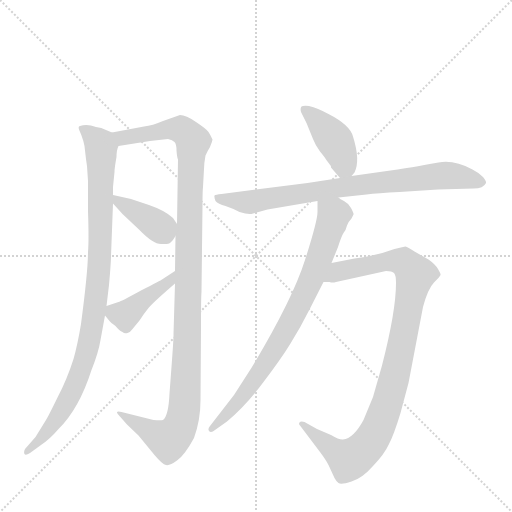
t = 0.00 s
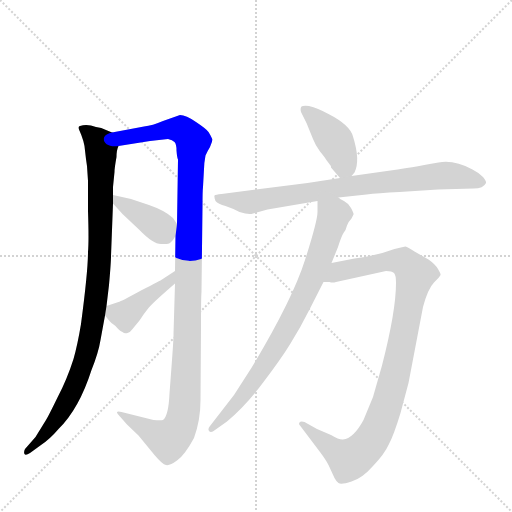
t = 1.41 s
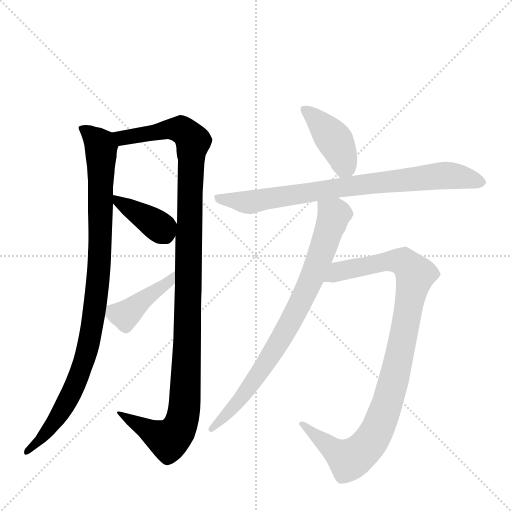
t = 2.82 s
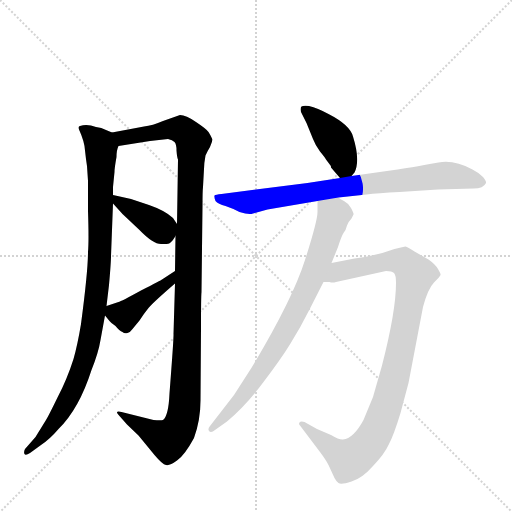
t = 4.23 s
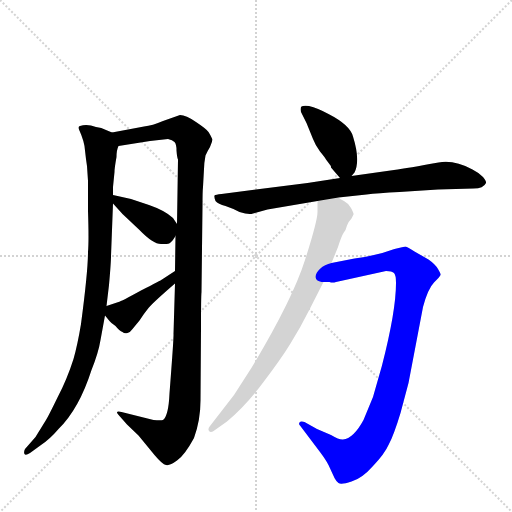
t = 5.64 s
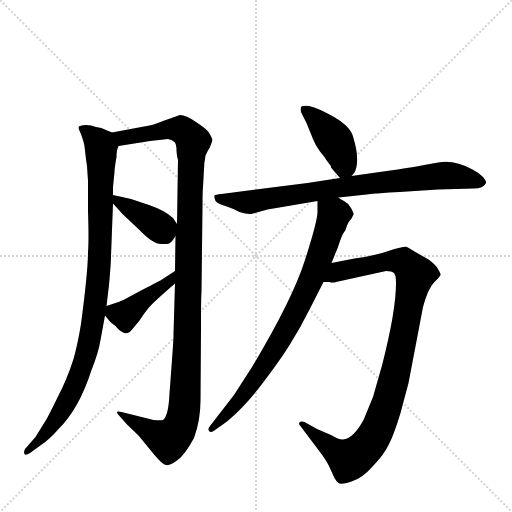
t = 7.05 s

The animated SVG that drew these frames (rendered in a browser with its animation timeline set to each time). Animation: 8 CSS @keyframes rules; one cycle of 7.05 s.

<svg version="1.1" viewBox="0 0 1024 1024" xmlns="http://www.w3.org/2000/svg">
  <g stroke="lightgray" stroke-dasharray="1,1" stroke-width="1" transform="scale(4, 4)">
    <line x1="0" y1="0" x2="256" y2="256"></line>
    <line x1="256" y1="0" x2="0" y2="256"></line>
    <line x1="128" y1="0" x2="128" y2="256"></line>
    <line x1="0" y1="128" x2="256" y2="128"></line>
  </g>
  <g transform="scale(1, -1) translate(0, -860)">
    <style type="text/css">
      
        @keyframes keyframes0 {
          from {
            stroke: blue;
            stroke-dashoffset: 955;
            stroke-width: 128;
          }
          76% {
            animation-timing-function: step-end;
            stroke: blue;
            stroke-dashoffset: 0;
            stroke-width: 128;
          }
          to {
            stroke: black;
            stroke-width: 1024;
          }
        }
        #make-me-a-hanzi-animation-0 {
          animation: keyframes0 1.0271809895833333s both;
          animation-delay: 0s;
          animation-timing-function: linear;
        }
      
        @keyframes keyframes1 {
          from {
            stroke: blue;
            stroke-dashoffset: 1140;
            stroke-width: 128;
          }
          79% {
            animation-timing-function: step-end;
            stroke: blue;
            stroke-dashoffset: 0;
            stroke-width: 128;
          }
          to {
            stroke: black;
            stroke-width: 1024;
          }
        }
        #make-me-a-hanzi-animation-1 {
          animation: keyframes1 1.177734375s both;
          animation-delay: 1.0271809895833333s;
          animation-timing-function: linear;
        }
      
        @keyframes keyframes2 {
          from {
            stroke: blue;
            stroke-dashoffset: 385;
            stroke-width: 128;
          }
          56% {
            animation-timing-function: step-end;
            stroke: blue;
            stroke-dashoffset: 0;
            stroke-width: 128;
          }
          to {
            stroke: black;
            stroke-width: 1024;
          }
        }
        #make-me-a-hanzi-animation-2 {
          animation: keyframes2 0.5633138020833334s both;
          animation-delay: 2.204915364583333s;
          animation-timing-function: linear;
        }
      
        @keyframes keyframes3 {
          from {
            stroke: blue;
            stroke-dashoffset: 415;
            stroke-width: 128;
          }
          57% {
            animation-timing-function: step-end;
            stroke: blue;
            stroke-dashoffset: 0;
            stroke-width: 128;
          }
          to {
            stroke: black;
            stroke-width: 1024;
          }
        }
        #make-me-a-hanzi-animation-3 {
          animation: keyframes3 0.5877278645833334s both;
          animation-delay: 2.7682291666666665s;
          animation-timing-function: linear;
        }
      
        @keyframes keyframes4 {
          from {
            stroke: blue;
            stroke-dashoffset: 409;
            stroke-width: 128;
          }
          57% {
            animation-timing-function: step-end;
            stroke: blue;
            stroke-dashoffset: 0;
            stroke-width: 128;
          }
          to {
            stroke: black;
            stroke-width: 1024;
          }
        }
        #make-me-a-hanzi-animation-4 {
          animation: keyframes4 0.5828450520833334s both;
          animation-delay: 3.35595703125s;
          animation-timing-function: linear;
        }
      
        @keyframes keyframes5 {
          from {
            stroke: blue;
            stroke-dashoffset: 787;
            stroke-width: 128;
          }
          72% {
            animation-timing-function: step-end;
            stroke: blue;
            stroke-dashoffset: 0;
            stroke-width: 128;
          }
          to {
            stroke: black;
            stroke-width: 1024;
          }
        }
        #make-me-a-hanzi-animation-5 {
          animation: keyframes5 0.8904622395833334s both;
          animation-delay: 3.9388020833333335s;
          animation-timing-function: linear;
        }
      
        @keyframes keyframes6 {
          from {
            stroke: blue;
            stroke-dashoffset: 973;
            stroke-width: 128;
          }
          76% {
            animation-timing-function: step-end;
            stroke: blue;
            stroke-dashoffset: 0;
            stroke-width: 128;
          }
          to {
            stroke: black;
            stroke-width: 1024;
          }
        }
        #make-me-a-hanzi-animation-6 {
          animation: keyframes6 1.0418294270833333s both;
          animation-delay: 4.829264322916667s;
          animation-timing-function: linear;
        }
      
        @keyframes keyframes7 {
          from {
            stroke: blue;
            stroke-dashoffset: 787;
            stroke-width: 128;
          }
          72% {
            animation-timing-function: step-end;
            stroke: blue;
            stroke-dashoffset: 0;
            stroke-width: 128;
          }
          to {
            stroke: black;
            stroke-width: 1024;
          }
        }
        #make-me-a-hanzi-animation-7 {
          animation: keyframes7 0.8904622395833334s both;
          animation-delay: 5.87109375s;
          animation-timing-function: linear;
        }
      
    </style>
    
      <path d="M 224 595 L 212 600 Q 203 605 192 606 Q 174 613 160 608 Q 156 608 158 601 Q 169 577 170 559 Q 172 540 174 528 L 176 498 L 176 438 Q 178 378 176 356 Q 176 318 162 212 Q 155 170 147 142 Q 134 101 115 65 Q 97 28 92 20 L 71 -14 L 50 -38 Q 47 -44 49 -48 Q 51 -52 60 -46 L 82 -30 Q 100 -18 117 2 Q 158 42 183 120 Q 197 155 201 180 L 210 229 L 213 248 L 218 290 Q 222 335 222 348 L 226 453 L 226 470 L 226 486 L 229 516 Q 229 524 233 546 Q 233 560 237 568 C 241 588 241 588 224 595 Z" fill="lightgray"></path>
    
      <path d="M 307 20 L 243 36 Q 236 38 234 36 Q 233 34 239 28 L 254 11 L 277 -11 L 309 -50 Q 325 -69 332 -70 Q 339 -72 354 -61 Q 369 -51 388 -16 Q 401 20 401 59 L 402 204 Q 402 268 403 276 L 405 448 Q 405 478 406 486 L 408 522 Q 408 533 411 549 Q 415 558 420 566 Q 425 579 425 581 Q 421 590 417 596 Q 413 602 392 616 Q 372 630 360 630 L 326 618 Q 305 609 288 607 L 224 595 C 195 589 207 563 237 568 L 300 578 L 336 582 Q 345 580 349 576 Q 353 572 353 559 Q 354 545 356 541 L 354 412 L 351 388 L 350 318 L 350 293 L 347 192 Q 348 189 339 73 Q 337 28 326 20 Q 322 19 307 20 Z" fill="lightgray"></path>
    
      <path d="M 226 453 L 245 432 L 279 400 Q 306 372 322 372 Q 338 371 341 375 Q 345 378 351 388 C 360 403 360 403 354 412 L 346 424 Q 330 439 298 450 L 262 462 L 226 470 C 207 474 207 474 226 453 Z" fill="lightgray"></path>
    
      <path d="M 210 229 L 219 218 Q 222 214 231 208 Q 239 198 245 196 Q 249 192 255 194 Q 261 196 265 202 L 279 219 Q 288 233 297 244 Q 306 255 350 293 C 373 313 375 334 350 318 L 324 301 Q 323 300 282 279 Q 242 257 237 256 L 213 248 C 198 243 198 243 210 229 Z" fill="lightgray"></path>
    
      <path d="M 703 508 L 709 515 Q 721 539 706 587 Q 700 610 657 632 Q 635 644 618 648 Q 606 649 603 647 Q 600 644 602 636 L 613 614 L 626 582 Q 631 569 640 557 Q 650 545 652 541 L 658 533 Q 662 529 662 525 L 680 504 C 690 493 690 493 703 508 Z" fill="lightgray"></path>
    
      <path d="M 677 465 L 733 471 Q 755 474 799 476 L 876 481 L 947 483 Q 967 483 972 494 Q 973 497 966 506 Q 957 515 945 521 Q 908 541 877 535 Q 816 524 788 520 L 703 508 L 680 504 L 615 494 L 443 472 Q 431 471 429 469 Q 428 466 431 458 Q 436 452 451 448 Q 466 443 479 436 Q 498 430 506 433 L 535 441 L 635 458 L 677 465 Z" fill="lightgray"></path>
    
      <path d="M 672 296 L 772 318 Q 784 318 788 314 Q 792 310 792 294 Q 792 238 764 129 L 746 66 L 727 20 Q 707 -17 686 -19 Q 679 -20 662 -10 L 634 2 L 609 16 Q 601 18 599 15 Q 597 12 600 9 L 640 -44 Q 652 -60 657 -70 L 669 -96 Q 672 -102 677 -106 Q 682 -110 703 -103 Q 724 -97 746 -72 Q 769 -48 778 -28 Q 788 -9 801 34 L 817 94 L 846 246 Q 856 283 868 295 Q 880 307 881 310 Q 882 312 876 322 Q 871 331 857 341 L 829 357 Q 815 366 811 367 Q 808 367 789 362 Q 755 349 709 343 L 663 334 C 634 328 617 297 647 296 L 659 296 Q 665 294 672 296 Z" fill="lightgray"></path>
    
      <path d="M 663 334 L 676 366 Q 683 388 687 394 Q 692 400 694 409 Q 697 417 703 423 L 707 431 Q 708 433 702 444 Q 696 454 688 458 Q 680 462 677 465 C 652 481 635 488 635 458 L 635 436 Q 635 418 610 340 Q 585 261 504 126 L 468 70 L 420 8 Q 415 2 418 -2 Q 422 -7 430 0 L 454 17 Q 493 50 527 96 Q 562 142 581 173 Q 601 205 619 241 L 647 296 L 663 334 Z" fill="lightgray"></path>
    
    
      <clipPath id="make-me-a-hanzi-clip-0">
        <path d="M 224 595 L 212 600 Q 203 605 192 606 Q 174 613 160 608 Q 156 608 158 601 Q 169 577 170 559 Q 172 540 174 528 L 176 498 L 176 438 Q 178 378 176 356 Q 176 318 162 212 Q 155 170 147 142 Q 134 101 115 65 Q 97 28 92 20 L 71 -14 L 50 -38 Q 47 -44 49 -48 Q 51 -52 60 -46 L 82 -30 Q 100 -18 117 2 Q 158 42 183 120 Q 197 155 201 180 L 210 229 L 213 248 L 218 290 Q 222 335 222 348 L 226 453 L 226 470 L 226 486 L 229 516 Q 229 524 233 546 Q 233 560 237 568 C 241 588 241 588 224 595 Z"></path>
      </clipPath>
      <path clip-path="url(#make-me-a-hanzi-clip-0)" d="M 166 602 L 193 580 L 202 565 L 199 335 L 179 178 L 168 135 L 124 38 L 92 -7 L 54 -43" fill="none" id="make-me-a-hanzi-animation-0" stroke-dasharray="827 1654" stroke-linecap="round"></path>
    
      <clipPath id="make-me-a-hanzi-clip-1">
        <path d="M 307 20 L 243 36 Q 236 38 234 36 Q 233 34 239 28 L 254 11 L 277 -11 L 309 -50 Q 325 -69 332 -70 Q 339 -72 354 -61 Q 369 -51 388 -16 Q 401 20 401 59 L 402 204 Q 402 268 403 276 L 405 448 Q 405 478 406 486 L 408 522 Q 408 533 411 549 Q 415 558 420 566 Q 425 579 425 581 Q 421 590 417 596 Q 413 602 392 616 Q 372 630 360 630 L 326 618 Q 305 609 288 607 L 224 595 C 195 589 207 563 237 568 L 300 578 L 336 582 Q 345 580 349 576 Q 353 572 353 559 Q 354 545 356 541 L 354 412 L 351 388 L 350 318 L 350 293 L 347 192 Q 348 189 339 73 Q 337 28 326 20 Q 322 19 307 20 Z"></path>
      </clipPath>
      <path clip-path="url(#make-me-a-hanzi-clip-1)" d="M 232 590 L 259 586 L 338 602 L 363 601 L 386 577 L 366 26 L 357 1 L 336 -20 L 239 33" fill="none" id="make-me-a-hanzi-animation-1" stroke-dasharray="1012 2024" stroke-linecap="round"></path>
    
      <clipPath id="make-me-a-hanzi-clip-2">
        <path d="M 226 453 L 245 432 L 279 400 Q 306 372 322 372 Q 338 371 341 375 Q 345 378 351 388 C 360 403 360 403 354 412 L 346 424 Q 330 439 298 450 L 262 462 L 226 470 C 207 474 207 474 226 453 Z"></path>
      </clipPath>
      <path clip-path="url(#make-me-a-hanzi-clip-2)" d="M 231 466 L 235 457 L 316 408 L 331 389" fill="none" id="make-me-a-hanzi-animation-2" stroke-dasharray="257 514" stroke-linecap="round"></path>
    
      <clipPath id="make-me-a-hanzi-clip-3">
        <path d="M 210 229 L 219 218 Q 222 214 231 208 Q 239 198 245 196 Q 249 192 255 194 Q 261 196 265 202 L 279 219 Q 288 233 297 244 Q 306 255 350 293 C 373 313 375 334 350 318 L 324 301 Q 323 300 282 279 Q 242 257 237 256 L 213 248 C 198 243 198 243 210 229 Z"></path>
      </clipPath>
      <path clip-path="url(#make-me-a-hanzi-clip-3)" d="M 222 242 L 230 234 L 254 232 L 300 273 L 336 293 L 345 312" fill="none" id="make-me-a-hanzi-animation-3" stroke-dasharray="287 574" stroke-linecap="round"></path>
    
      <clipPath id="make-me-a-hanzi-clip-4">
        <path d="M 703 508 L 709 515 Q 721 539 706 587 Q 700 610 657 632 Q 635 644 618 648 Q 606 649 603 647 Q 600 644 602 636 L 613 614 L 626 582 Q 631 569 640 557 Q 650 545 652 541 L 658 533 Q 662 529 662 525 L 680 504 C 690 493 690 493 703 508 Z"></path>
      </clipPath>
      <path clip-path="url(#make-me-a-hanzi-clip-4)" d="M 611 641 L 676 569 L 689 530 L 684 516" fill="none" id="make-me-a-hanzi-animation-4" stroke-dasharray="281 562" stroke-linecap="round"></path>
    
      <clipPath id="make-me-a-hanzi-clip-5">
        <path d="M 677 465 L 733 471 Q 755 474 799 476 L 876 481 L 947 483 Q 967 483 972 494 Q 973 497 966 506 Q 957 515 945 521 Q 908 541 877 535 Q 816 524 788 520 L 703 508 L 680 504 L 615 494 L 443 472 Q 431 471 429 469 Q 428 466 431 458 Q 436 452 451 448 Q 466 443 479 436 Q 498 430 506 433 L 535 441 L 635 458 L 677 465 Z"></path>
      </clipPath>
      <path clip-path="url(#make-me-a-hanzi-clip-5)" d="M 437 465 L 492 455 L 676 485 L 886 509 L 962 496" fill="none" id="make-me-a-hanzi-animation-5" stroke-dasharray="659 1318" stroke-linecap="round"></path>
    
      <clipPath id="make-me-a-hanzi-clip-6">
        <path d="M 672 296 L 772 318 Q 784 318 788 314 Q 792 310 792 294 Q 792 238 764 129 L 746 66 L 727 20 Q 707 -17 686 -19 Q 679 -20 662 -10 L 634 2 L 609 16 Q 601 18 599 15 Q 597 12 600 9 L 640 -44 Q 652 -60 657 -70 L 669 -96 Q 672 -102 677 -106 Q 682 -110 703 -103 Q 724 -97 746 -72 Q 769 -48 778 -28 Q 788 -9 801 34 L 817 94 L 846 246 Q 856 283 868 295 Q 880 307 881 310 Q 882 312 876 322 Q 871 331 857 341 L 829 357 Q 815 366 811 367 Q 808 367 789 362 Q 755 349 709 343 L 663 334 C 634 328 617 297 647 296 L 659 296 Q 665 294 672 296 Z"></path>
      </clipPath>
      <path clip-path="url(#make-me-a-hanzi-clip-6)" d="M 653 301 L 677 317 L 791 339 L 808 336 L 830 311 L 786 94 L 758 9 L 733 -33 L 697 -59 L 604 13" fill="none" id="make-me-a-hanzi-animation-6" stroke-dasharray="845 1690" stroke-linecap="round"></path>
    
      <clipPath id="make-me-a-hanzi-clip-7">
        <path d="M 663 334 L 676 366 Q 683 388 687 394 Q 692 400 694 409 Q 697 417 703 423 L 707 431 Q 708 433 702 444 Q 696 454 688 458 Q 680 462 677 465 C 652 481 635 488 635 458 L 635 436 Q 635 418 610 340 Q 585 261 504 126 L 468 70 L 420 8 Q 415 2 418 -2 Q 422 -7 430 0 L 454 17 Q 493 50 527 96 Q 562 142 581 173 Q 601 205 619 241 L 647 296 L 663 334 Z"></path>
      </clipPath>
      <path clip-path="url(#make-me-a-hanzi-clip-7)" d="M 643 453 L 667 427 L 603 258 L 519 114 L 472 51 L 423 2" fill="none" id="make-me-a-hanzi-animation-7" stroke-dasharray="659 1318" stroke-linecap="round"></path>
    
  </g>
</svg>
